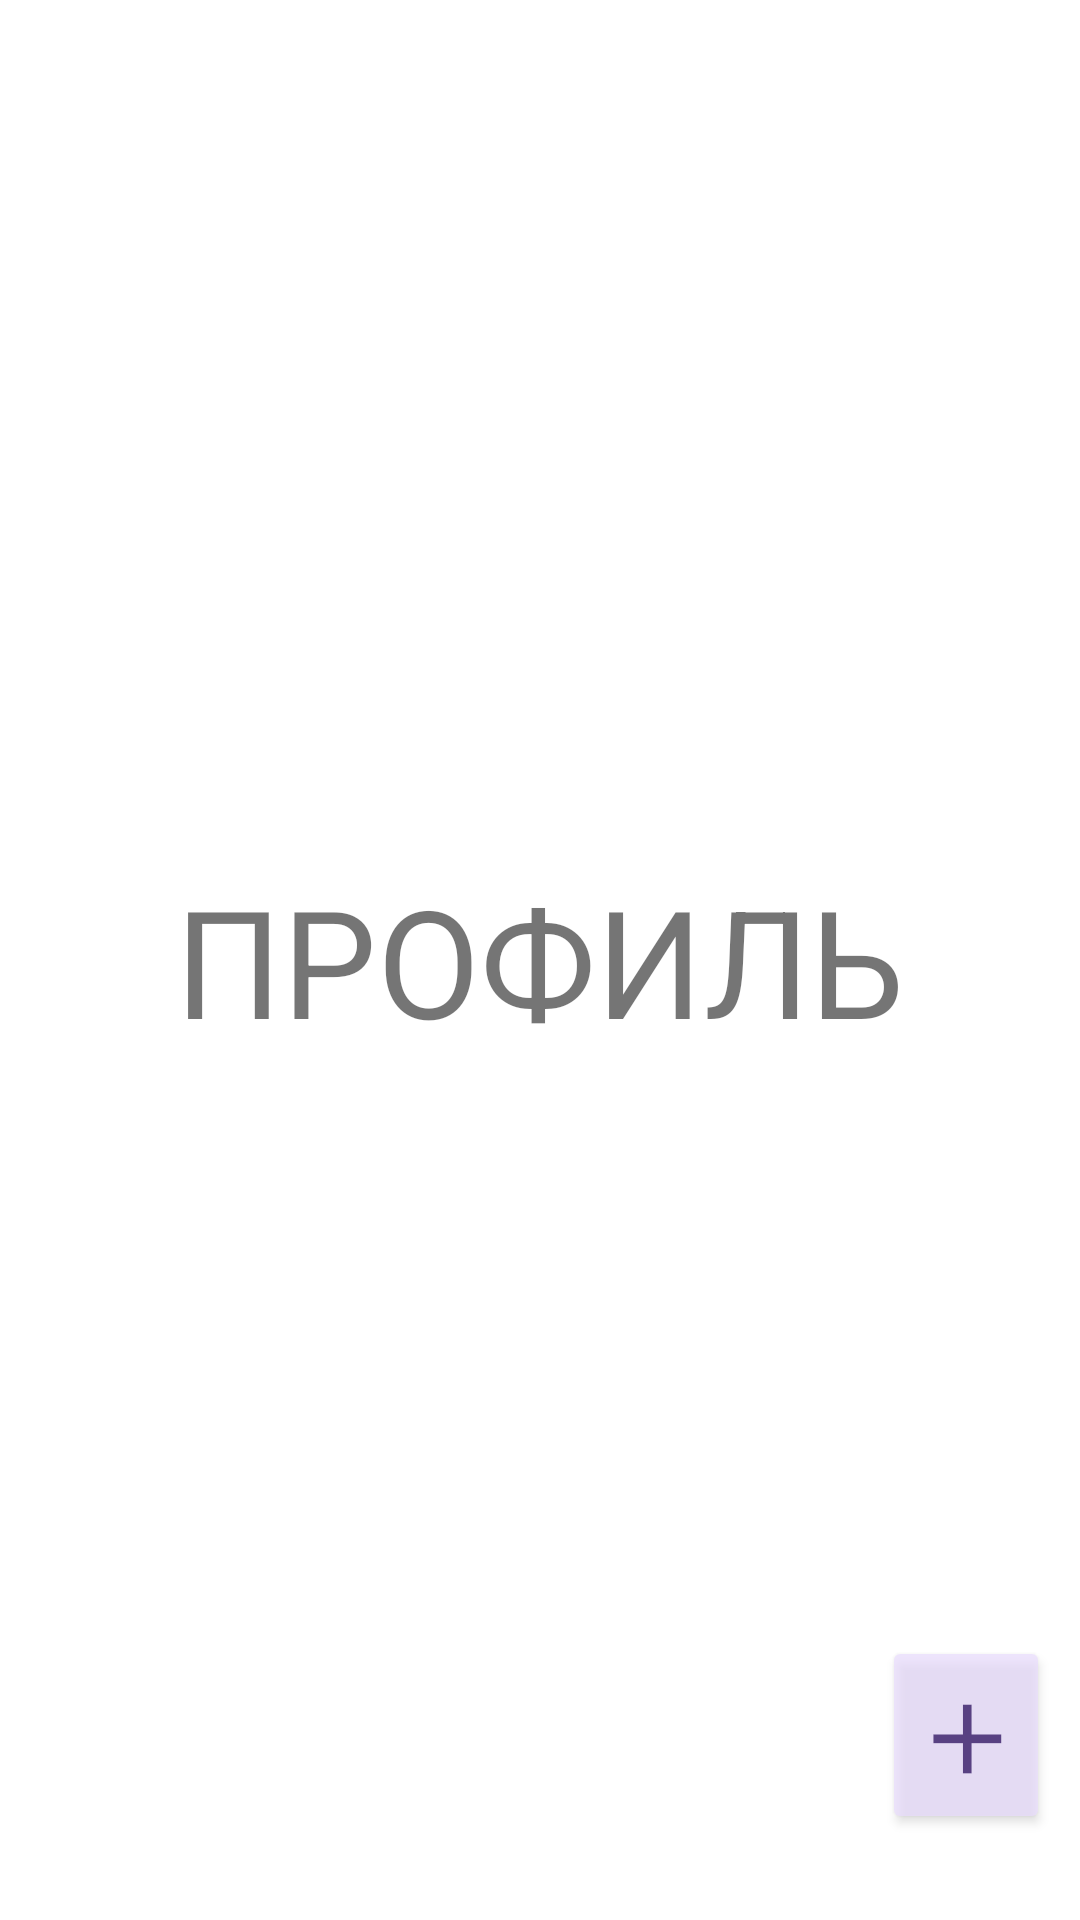

Here is an Android app screen rendered from its layout file. Give the layout XML and the strings, colors and styles it references.
<!-- AndroidManifest.xml: application theme Theme.CaseHub -->
<!-- res/layout/fragment_profile.xml -->
<?xml version="1.0" encoding="utf-8"?>
<androidx.constraintlayout.widget.ConstraintLayout xmlns:android="http://schemas.android.com/apk/res/android"
    xmlns:tools="http://schemas.android.com/tools"
    android:layout_width="match_parent"
    android:layout_height="match_parent"
    xmlns:app="http://schemas.android.com/apk/res-auto">


    <TextView
        android:layout_width="wrap_content"
        android:layout_height="wrap_content"
        android:text="@string/test_text_to_profile_layout"
        android:textSize="50sp"
        app:layout_constraintTop_toTopOf="parent"
        app:layout_constraintEnd_toEndOf="parent"
        app:layout_constraintStart_toStartOf="parent"
        app:layout_constraintBottom_toBottomOf="parent">
    </TextView>

    <Button
        android:id="@+id/create_case_button"
        android:layout_width="56sp"
        android:layout_height="66sp"
        android:layout_marginEnd="10sp"
        android:text="@string/text_content_plus"
        android:textSize="30sp"
        android:textStyle="normal"
        android:fontFamily="sans-serif-thin"
        android:textFontWeight="800"
        app:layout_constraintBottom_toBottomOf="parent"
        app:layout_constraintEnd_toEndOf="parent"
        app:layout_constraintTop_toTopOf="parent"
        app:layout_constraintVertical_bias="0.95"
        android:gravity="center"
        android:alpha="0.7"
        android:elevation="12sp"
        android:textColor="@color/text_create_button_color"
        style="@style/button_customST_create_case"
        tools:targetApi="p">
    </Button>

</androidx.constraintlayout.widget.ConstraintLayout>
<!-- resources referenced by this layout -->
<resources>
  <color name="text_create_button_color">#21005D</color>
  <string name="test_text_to_profile_layout">ПРОФИЛЬ</string>
  <string name="text_content_plus">＋</string>
  <style name="button_customST_create_case" parent="ThemeOverlay.AppCompat">
          <item name="backgroundTint">@color/create_button_color</item>
          <item name="cornerRadius">14sp</item>
      </style>
  <style name="Theme.CaseHub" parent="Theme.MaterialComponents.DayNight.NoActionBar" />
  <color name="create_button_color">#EADDFF</color>
</resources>
